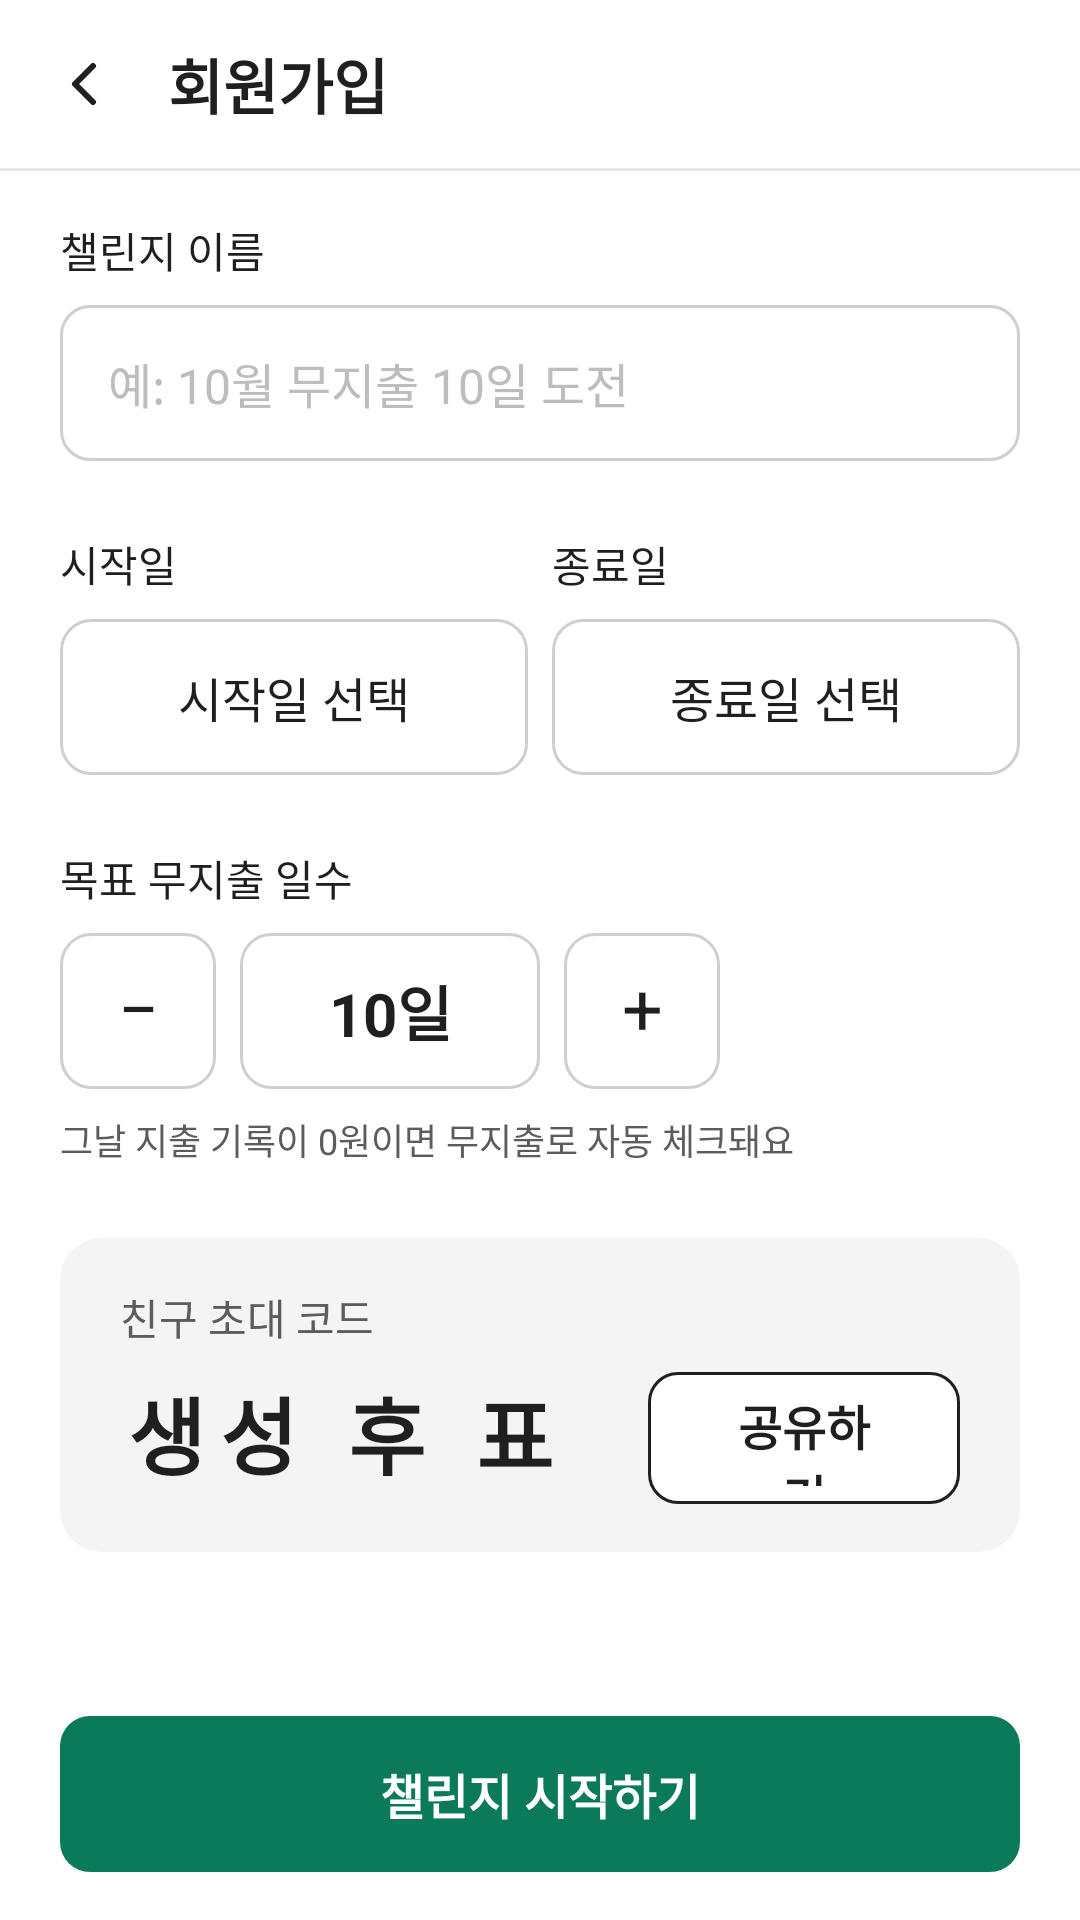

Write the Android layout XML for this screen, with the resource values it uses.
<!-- AndroidManifest.xml: application theme Theme.JjanChall -->
<!-- res/layout/activity_create_challenge.xml -->
<LinearLayout
    xmlns:android="http://schemas.android.com/apk/res/android"
    xmlns:app="http://schemas.android.com/apk/res-auto"
    xmlns:tools="http://schemas.android.com/tools"
    android:layout_width="match_parent"
    android:layout_height="match_parent"
    android:orientation="vertical"
    android:fitsSystemWindows="true"
    android:background="@color/bg_default"
    tools:context=".ui.challenge.CreateChallengeActivity">

    
    <include
        android:id="@+id/app_bar"
        layout="@layout/view_app_bar" />

    
    <View
        style="@style/Widget.JjanChall.Divider" />

    
    <ScrollView
        android:layout_width="match_parent"
        android:layout_height="0dp"
        android:layout_weight="1"
        android:fillViewport="true">

        <LinearLayout
            android:layout_width="match_parent"
            android:layout_height="wrap_content"
            android:orientation="vertical"
            android:paddingStart="@dimen/screen_padding"
            android:paddingEnd="@dimen/screen_padding"
            android:paddingTop="@dimen/spacing_lg"
            android:paddingBottom="@dimen/spacing_2xl">

            
            <TextView
                style="@style/Widget.JjanChall.InputLabel"
                android:text="@string/challenge_name_label" />

            <com.google.android.material.textfield.TextInputLayout
                android:id="@+id/til_challenge_name"
                style="@style/Widget.JjanChall.TextInput"
                android:layout_width="match_parent"
                android:layout_height="wrap_content">

                <com.google.android.material.textfield.TextInputEditText
                    android:id="@+id/et_challenge_name"
                    style="@style/Widget.JjanChall.EditText"
                    android:layout_width="match_parent"
                    android:layout_height="@dimen/size_button"
                    android:hint="@string/challenge_name_hint"
                    android:inputType="textCapSentences"
                    tools:text="10월 무지출 10일 도전" />

            </com.google.android.material.textfield.TextInputLayout>


            
            <LinearLayout
                android:layout_width="match_parent"
                android:layout_height="wrap_content"
                android:layout_marginTop="@dimen/spacing_2xl"
                android:orientation="horizontal">

                
                <LinearLayout
                    android:layout_width="0dp"
                    android:layout_height="wrap_content"
                    android:layout_weight="1"
                    android:layout_marginEnd="@dimen/spacing_sm"
                    android:orientation="vertical">

                    <TextView
                        style="@style/Widget.JjanChall.InputLabel"
                        android:text="@string/challenge_start_date_label" />

                    <TextView
                        android:id="@+id/tv_start_date"
                        style="@style/Widget.JjanChall.FieldBox"
                        android:layout_width="match_parent"
                        android:layout_height="@dimen/size_button"
                        android:gravity="center"
                        android:clickable="true"
                        android:focusable="true"
                        android:text="@string/challenge_start_date"
                        tools:text="2026.10.08" />

                </LinearLayout>

                
                <LinearLayout
                    android:layout_width="0dp"
                    android:layout_height="wrap_content"
                    android:layout_weight="1"
                    android:orientation="vertical">

                    <TextView
                        style="@style/Widget.JjanChall.InputLabel"
                        android:text="@string/challenge_end_date_label" />

                    <TextView
                        android:id="@+id/tv_end_date"
                        style="@style/Widget.JjanChall.FieldBox"
                        android:layout_width="match_parent"
                        android:layout_height="@dimen/size_button"
                        android:gravity="center"
                        android:clickable="true"
                        android:focusable="true"
                        android:text="@string/challenge_end_date"
                        tools:text="2026.10.31" />

                </LinearLayout>

            </LinearLayout>


            
            <TextView
                style="@style/Widget.JjanChall.InputLabel"
                android:layout_marginTop="@dimen/spacing_2xl"
                android:text="@string/challenge_target_days" />

            <LinearLayout
                android:layout_width="match_parent"
                android:layout_height="wrap_content"
                android:orientation="horizontal"
                android:gravity="center_vertical">


                <TextView
                    android:id="@+id/btn_target_minus"
                    android:layout_width="@dimen/size_button"
                    android:layout_height="@dimen/size_button"
                    android:background="@drawable/bg_input_box"
                    android:gravity="center"
                    android:includeFontPadding="false"
                    android:text="@string/challenge_minus"
                    android:textSize="24sp"
                    android:textColor="@color/text_primary"
                    android:clickable="true"
                    android:focusable="true" />


                <TextView
                    android:id="@+id/tv_target_days"
                    android:layout_width="wrap_content"
                    android:layout_height="@dimen/size_button"
                    android:layout_marginStart="@dimen/spacing_sm"
                    android:layout_marginEnd="@dimen/spacing_sm"
                    android:minWidth="100dp"
                    android:gravity="center"
                    android:paddingStart="12dp"
                    android:paddingEnd="12dp"
                    android:background="@drawable/bg_input_box"
                    android:text="@string/challenge_target_preview"
                    android:textColor="@color/text_primary"
                    android:textSize="20sp"
                    android:textStyle="bold"
                    android:lineHeight="28sp" />


                <TextView
                    android:id="@+id/btn_target_plus"
                    android:layout_width="@dimen/size_button"
                    android:layout_height="@dimen/size_button"
                    android:background="@drawable/bg_input_box"
                    android:gravity="center"
                    android:includeFontPadding="false"
                    android:text="@string/challenge_plus"
                    android:textSize="24sp"
                    android:textColor="@color/text_primary"
                    android:clickable="true"
                    android:focusable="true" />


            </LinearLayout>

            <TextView
                android:layout_width="match_parent"
                android:layout_height="wrap_content"
                android:layout_marginTop="@dimen/spacing_sm"
                android:text="@string/challenge_target_helper"
                android:textAppearance="@style/TextAppearance.JjanChall.Caption"
                android:textColor="@color/text_secondary" />

            
            <LinearLayout
                android:layout_width="match_parent"
                android:layout_height="wrap_content"
                android:layout_marginTop="@dimen/spacing_2xl"
                android:background="@drawable/bg_challenge_invite_box"
                android:orientation="vertical"
                android:paddingTop="@dimen/spacing_lg"
                android:paddingBottom="@dimen/spacing_lg"
                android:paddingStart="@dimen/spacing_xl"
                android:paddingEnd="@dimen/spacing_xl">

                
                <TextView
                    android:layout_width="match_parent"
                    android:layout_height="wrap_content"
                    android:text="@string/challenge_invite_code"
                    android:textAppearance="@style/TextAppearance.JjanChall.Label"
                    android:textColor="@color/text_secondary" />

                
                <LinearLayout
                    android:layout_width="match_parent"
                    android:layout_height="44dp"
                    android:layout_marginTop="@dimen/spacing_sm"
                    android:orientation="horizontal"
                    android:gravity="center_vertical">

                    
                    <TextView
                        android:id="@+id/tv_invite_code"
                        android:layout_width="0dp"
                        android:layout_height="wrap_content"
                        android:layout_weight="1"
                        android:gravity="center_vertical"
                        android:includeFontPadding="false"
                        android:text="@string/challenge_code_placeholder"
                        android:textSize="28sp"
                        android:lineHeight="36sp"
                        android:textStyle="bold"
                        android:letterSpacing="0.18"
                        android:textColor="@color/text_primary"
                        tools:text="K7Q2MX" />

                    
                    <com.google.android.material.button.MaterialButton
                        android:id="@+id/btn_share_code"
                        style="@style/Widget.JjanChall.Button.Secondary"
                        android:layout_width="104dp"
                        android:layout_height="44dp"
                        android:minWidth="0dp"
                        android:minHeight="0dp"
                        android:insetTop="0dp"
                        android:insetBottom="0dp"
                        android:text="@string/challenge_share"
                        android:textSize="16sp"
                        android:textStyle="bold"
                        android:textColor="@color/text_primary"
                        android:textAllCaps="false"
                        app:backgroundTint="@color/bg_default"
                        app:cornerRadius="@dimen/radius_md"
                        app:strokeColor="@color/border_strong"
                        app:strokeWidth="1dp" />

                </LinearLayout>

            </LinearLayout>

        </LinearLayout>

    </ScrollView>

    
    <com.google.android.material.button.MaterialButton
        android:id="@+id/btn_start_challenge"
        style="@style/Widget.JjanChall.Button.Primary"
        android:layout_width="match_parent"
        android:layout_height="wrap_content"
        android:layout_marginStart="@dimen/screen_padding"
        android:layout_marginEnd="@dimen/screen_padding"
        android:layout_marginBottom="@dimen/spacing_lg"
        android:text="@string/challenge_start" />

</LinearLayout>
<!-- res/layout/view_app_bar.xml (included above) -->
<?xml version="1.0" encoding="utf-8"?>
<LinearLayout xmlns:android="http://schemas.android.com/apk/res/android"
    xmlns:tools="http://schemas.android.com/tools"
    android:layout_width="match_parent"
    android:layout_height="@dimen/size_app_bar"
    android:background="@color/bg_default"
    android:gravity="center_vertical"
    android:orientation="horizontal"
    android:paddingStart="@dimen/spacing_xs"
    android:paddingEnd="@dimen/spacing_lg">

    <ImageButton
        android:id="@+id/btn_back"
        android:layout_width="@dimen/size_touch_min"
        android:layout_height="@dimen/size_touch_min"
        android:background="?attr/selectableItemBackgroundBorderless"
        android:contentDescription="@string/common_back"
        android:src="@drawable/ic_arrow_back" />

    <TextView
        android:id="@+id/tv_app_bar_title"
        style="@style/Widget.JjanChall.AppBarTitle"
        android:layout_width="0dp"
        android:layout_height="wrap_content"
        android:layout_marginStart="@dimen/spacing_xs"
        android:layout_weight="1"
        tools:text="회원가입" />

</LinearLayout>
<!-- resources referenced by this layout -->
<resources>
  <color name="bg_default">@color/gray_0</color>
  <color name="border_strong">@color/gray_900</color>
  <color name="text_primary">@color/gray_900</color>
  <color name="text_secondary">@color/gray_600</color>
  <dimen name="radius_md">10dp</dimen>
  <dimen name="screen_padding">@dimen/spacing_xl</dimen>
  <dimen name="size_app_bar">56dp</dimen>
  <dimen name="size_button">52dp</dimen>
  <dimen name="size_touch_min">48dp</dimen>
  <dimen name="spacing_2xl">24dp</dimen>
  <dimen name="spacing_lg">16dp</dimen>
  <dimen name="spacing_sm">8dp</dimen>
  <dimen name="spacing_xl">20dp</dimen>
  <dimen name="spacing_xs">4dp</dimen>
  <!-- drawable bg_challenge_invite_box (drawable) -->
  <shape xmlns:android="http://schemas.android.com/apk/res/android"
      android:shape="rectangle">
  
      <solid android:color="@color/bg_muted" />
  
      <corners android:radius="@dimen/radius_lg" />
  
  </shape>
  <string name="challenge_code_placeholder">생성 후 표시</string>
  <string name="challenge_end_date">종료일 선택</string>
  <string name="challenge_end_date_label">종료일</string>
  <string name="challenge_invite_code">친구 초대 코드</string>
  <string name="challenge_minus">−</string>
  <string name="challenge_name_hint">예: 10월 무지출 10일 도전</string>
  <string name="challenge_name_label">챌린지 이름</string>
  <string name="challenge_plus">+</string>
  <string name="challenge_share">공유하기</string>
  <string name="challenge_start">챌린지 시작하기</string>
  <string name="challenge_start_date">시작일 선택</string>
  <string name="challenge_start_date_label">시작일</string>
  <string name="challenge_target_days">목표 무지출 일수</string>
  <string name="challenge_target_helper">그날 지출 기록이 0원이면 무지출로 자동 체크돼요</string>
  <string name="challenge_target_preview">10일</string>
  <string name="common_back">뒤로 가기</string>
  <style name="TextAppearance.JjanChall.Caption">
          <item name="android:textSize">12sp</item>
          <item name="lineHeight">16sp</item>
      </style>
  <style name="Widget.JjanChall.AppBarTitle" parent="">
          <item name="android:textAppearance">@style/TextAppearance.JjanChall.Title</item>
          <item name="android:maxLines">1</item>
          <item name="android:ellipsize">end</item>
      </style>
  <style name="Widget.JjanChall.Divider" parent="">
          <item name="android:layout_width">match_parent</item>
          <item name="android:layout_height">1dp</item>
          <item name="android:background">@color/border_default</item>
      </style>
  <style name="Theme.JjanChall" parent="Base.Theme.JjanChall" />
  <color name="gray_0">#FFFFFFFF</color>
  <color name="gray_900">#FF1F1F1F</color>
  <color name="gray_600">#FF5C5C5C</color>
  <color name="bg_muted">@color/gray_100</color>
  <dimen name="radius_lg">14dp</dimen>
  <color name="border_input">@color/gray_300</color>
  <style name="TextAppearance.JjanChall.Title">
          <item name="android:textSize">20sp</item>
          <item name="android:textStyle">bold</item>
          <item name="lineHeight">28sp</item>
      </style>
  <style name="TextAppearance.JjanChall.Button">
          <item name="android:textSize">16sp</item>
          <item name="android:textStyle">bold</item>
          <item name="lineHeight">24sp</item>
      </style>
  <color name="border_default">@color/gray_200</color>
  <style name="TextAppearance.JjanChall.Body">
          <item name="android:textSize">16sp</item>
          <item name="lineHeight">24sp</item>
      </style>
  <color name="text_disabled">@color/gray_400</color>
  <dimen name="spacing_md">12dp</dimen>
  <color name="border_danger">@color/red_600</color>
  <color name="text_danger">@color/red_600</color>
  <style name="Base.Theme.JjanChall" parent="Theme.Material3.DayNight.NoActionBar">
          
          
      </style>
  <color name="gray_100">#FFF4F4F4</color>
  <color name="gray_300">#FFCFCFCF</color>
  <color name="gray_200">#FFE6E6E6</color>
  <color name="gray_400">#FFBDBDBD</color>
  <color name="red_600">#FFD63B3B</color>
</resources>
